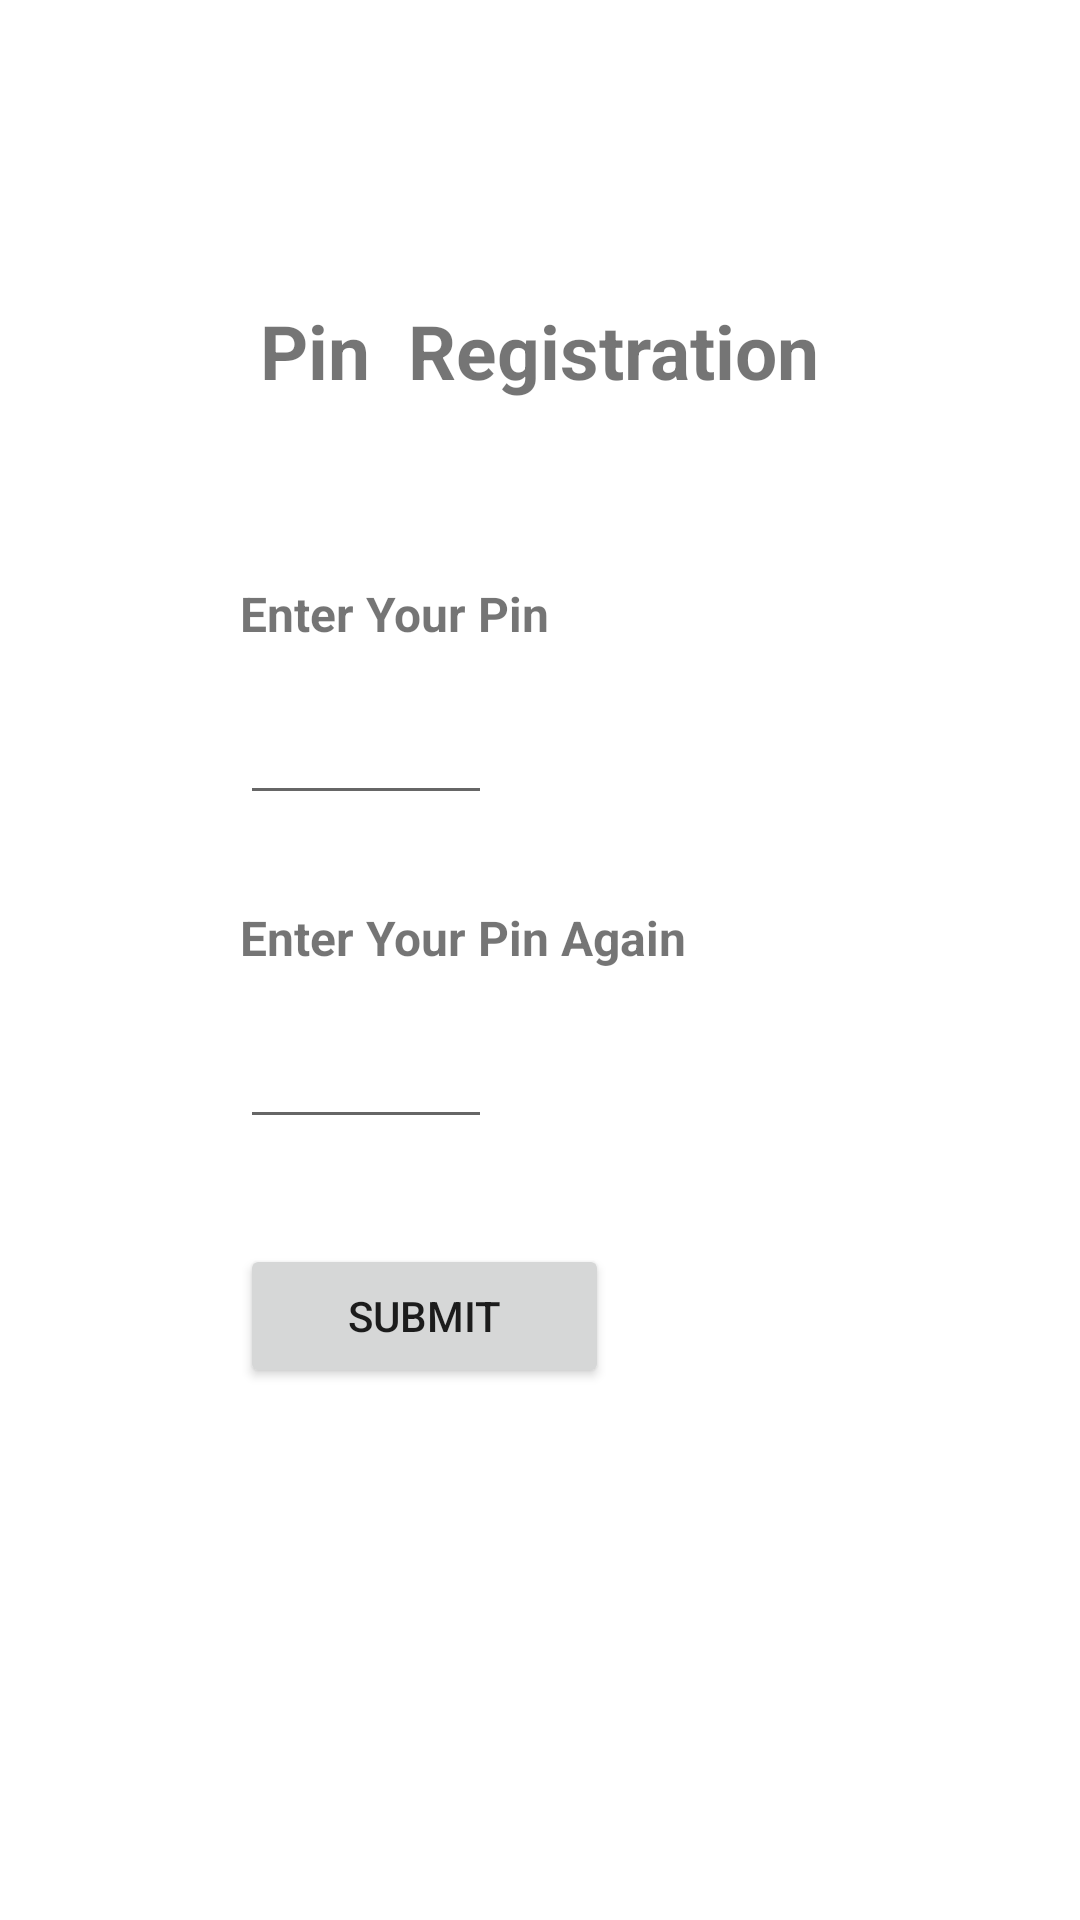

Layout XML and referenced resources for this Android screen:
<!-- AndroidManifest.xml: application theme Theme.KeyPadLock -->
<!-- res/layout/login.xml -->
<?xml version="1.0" encoding="utf-8"?>
<RelativeLayout xmlns:android="http://schemas.android.com/apk/res/android"
    android:layout_width="match_parent"
    android:layout_height="match_parent">

    <TextView
        android:id="@+id/textView"
        android:layout_width="wrap_content"
        android:layout_height="wrap_content"
        android:layout_centerHorizontal="true"
        android:layout_marginTop="100dp"
        android:text="Pin  Registration"
        android:textSize="25sp"
        android:textStyle="bold" />

    <TextView
        android:id="@+id/textView3"
        android:layout_width="wrap_content"
        android:layout_height="wrap_content"
        android:layout_below="@+id/textView"
        android:layout_alignParentStart="true"
        android:layout_marginStart="80dp"
        android:layout_marginTop="60dp"
        android:text="Enter Your Pin"
        android:textSize="16dp"
        android:textStyle="bold" />

    <EditText
        android:id="@+id/editTextNumber2"
        android:layout_width="wrap_content"
        android:layout_height="wrap_content"
        android:layout_below="@+id/textView3"
        android:layout_alignParentStart="true"
        android:layout_marginStart="80dp"
        android:layout_marginTop="15dp"
        android:ems="4"
        android:maxLength="4"
        android:inputType="numberPassword" />


    <TextView
        android:id="@+id/textView4"
        android:layout_width="wrap_content"
        android:layout_height="wrap_content"
        android:layout_below="@+id/editTextNumber2"
        android:layout_alignParentStart="true"
        android:layout_marginStart="80dp"
        android:layout_marginTop="30dp"
        android:text="Enter Your Pin Again"
        android:textSize="16dp"
        android:textStyle="bold" />

    <EditText
        android:id="@+id/editTextNumber"
        android:layout_width="wrap_content"
        android:layout_height="wrap_content"
        android:layout_below="@+id/textView4"
        android:layout_alignParentStart="true"
        android:layout_marginStart="80dp"
        android:layout_marginTop="15dp"
        android:ems="4"
        android:maxLength="4"
        android:inputType="numberPassword" />

    <Button
        android:id="@+id/button"
        android:layout_width="123dp"
        android:layout_height="wrap_content"
        android:layout_below="@+id/editTextNumber"
        android:layout_alignParentStart="true"
        android:layout_marginStart="80dp"
        android:layout_marginTop="35dp"
        android:text="Submit" />

</RelativeLayout>
<!-- resources referenced by this layout -->
<resources>
  <style name="Theme.KeyPadLock" parent="Theme.MaterialComponents.DayNight.DarkActionBar">
          
          <item name="colorPrimary">@color/purple_500</item>
          <item name="colorPrimaryVariant">@color/purple_700</item>
          <item name="colorOnPrimary">@color/white</item>
          
          <item name="colorSecondary">@color/teal_200</item>
          <item name="colorSecondaryVariant">@color/teal_700</item>
          <item name="colorOnSecondary">@color/black</item>
          
          <item name="android:statusBarColor" tools:targetApi="l">?attr/colorPrimaryVariant</item>
          
      </style>
  <!-- not gathered from this repository: default colours our renderer supplied (Android Studio template values) -->
  <color name="purple_500">#FF6200EE</color>
  <color name="purple_700">#FF3700B3</color>
  <color name="teal_200">#FF03DAC5</color>
  <color name="teal_700">#FF018786</color>
  <color name="black">#FF000000</color>
  <color name="white">#FFFFFFFF</color>
</resources>
